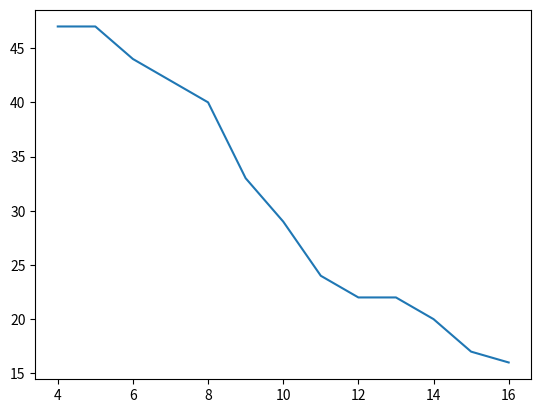
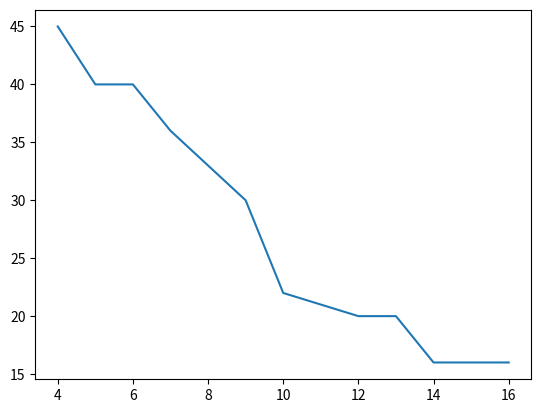
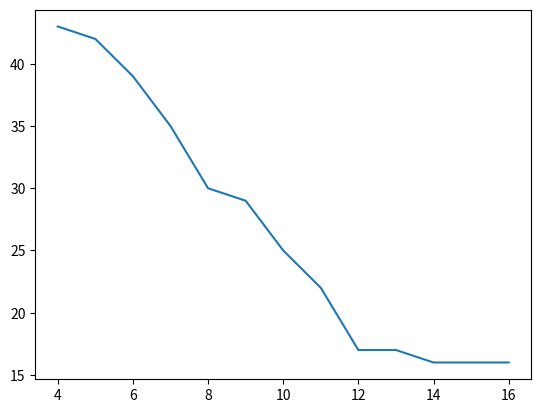
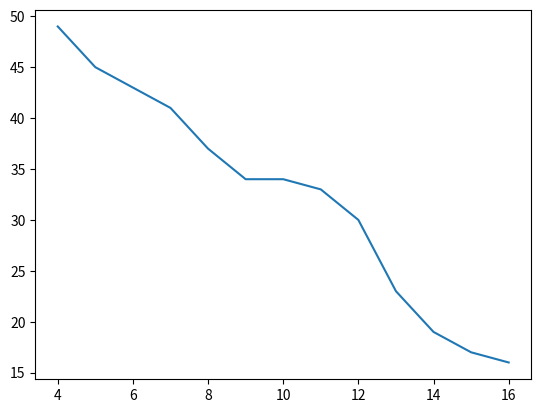
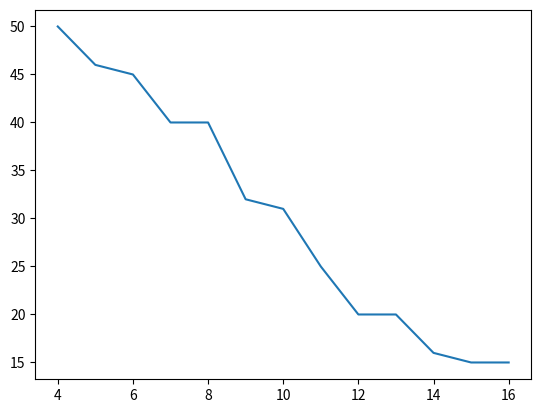
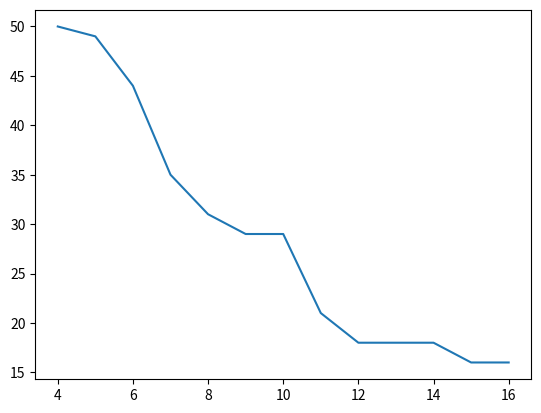
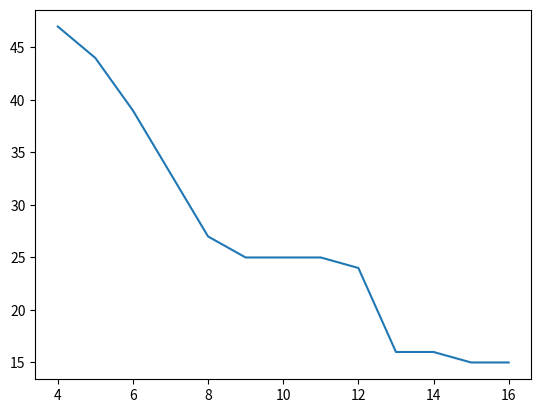
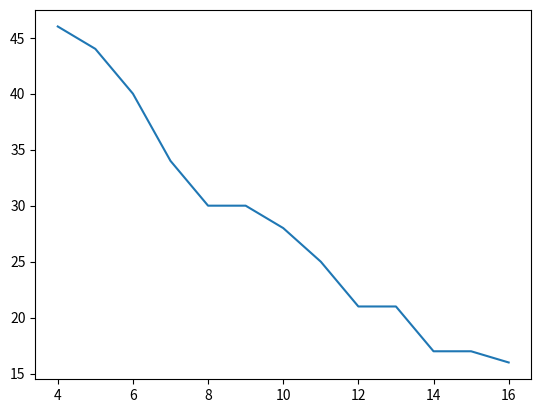
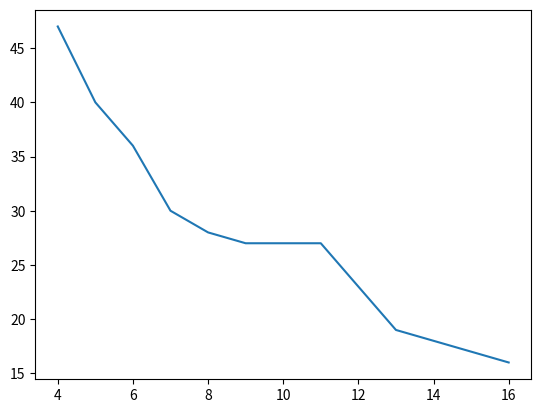
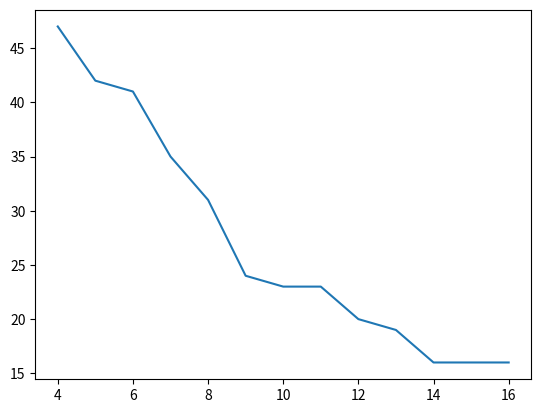
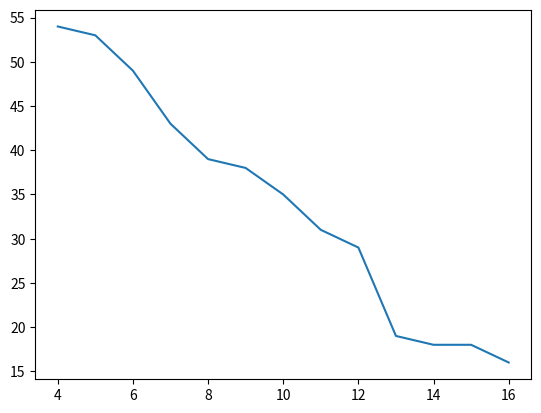
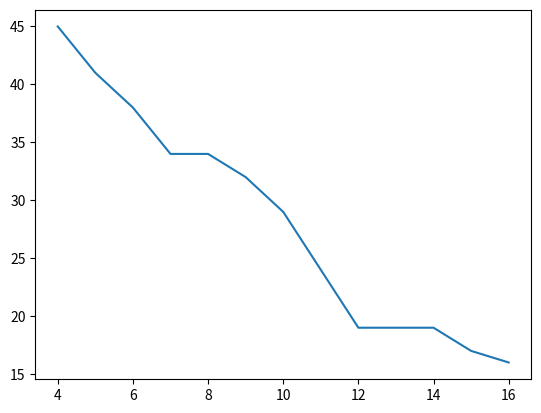
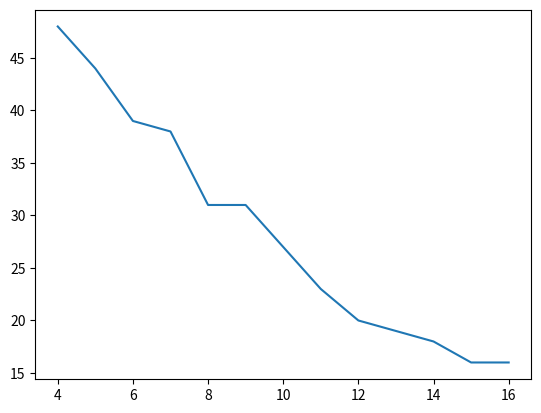
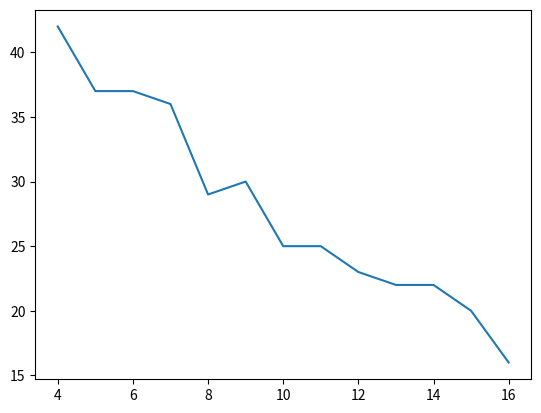

The matplotlib source for these figures, in order:
#!/usr/bin/env python3
# -*- coding: utf-8 -*-
"""
Created on Tue Dec  1 17:14:17 2020

n >=16 : do access n times
k >=3: page index: 0 ~ 2^k-1
f: 4 ~ 2^k: size of page table

[redacted]
"""

# random.randint(a, b)
#  Return a random integer N such that a <= N <= b

import random

do=True
while do:
    def fun(n,k):
        trace =  [random.randint(0,2**k-1) for _ in range(n)]
        miss_record=[-1]*(2**k+1)
        for table_size in range(4,2**k+1): # size of page table
            table=[]
            miss=0
            for ask in trace:
                if ask in table:
                    None
                else:
                    miss+=1
                    if len(table) < table_size:
                        table.append(ask)
                    else:
                        del table[0]
                        table.append(ask)
            miss_record[table_size]=miss
        return miss_record
     
    k=4       
    miss_record=fun(64,k)
    
    import matplotlib.pyplot as plt
    plt.figure()
    plt.plot(range(4,2**k+1), miss_record[4:2**k+1])
    for left,right in zip(miss_record[4:2**k+1-1],miss_record[4+1:2**k+1]):
        if right>left:
            do=False
            
    